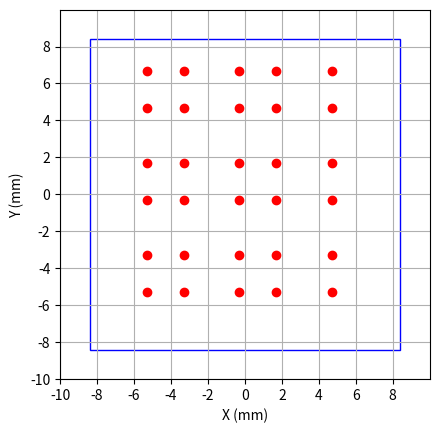

This figure's Python source:
import matplotlib.pyplot as plt
import numpy as np
import matplotlib.patches as patches

# Initialize xtab and ytab
xtab = np.array([-5.3, -3.3, -0.3, 1.7, 4.7])
ytab = np.array([-5.3, -3.3, -0.3, 1.7, 4.7, 6.7])

# Initialize all_points as an empty list to collect points
all_points = []

# Collect points from xtab and ytab
for x in xtab:
    for y in ytab:
        point = np.array([x, y])
        all_points.append(point)

# Convert all_points to a numpy array
all_points = np.array(all_points)

# Create a figure and an axes
fig, ax = plt.subplots()

# Plot the points using matplotlib and set the color to red
ax.scatter(all_points[:, 0], all_points[:, 1], color='red')

# Customize the x and y intervals
x_ticks = np.arange(-10, 10, 2)  # Set x ticks from -10 to 10 with a step of 2
y_ticks = np.arange(-10, 10, 2)  # Set y ticks from -10 to 10 with a step of 2
ax.set_xticks(x_ticks)
ax.set_yticks(y_ticks)

# Set the limits of the axes
ax.set_xlim(-10, 10)
ax.set_ylim(-10, 10)

# Ensure the aspect ratio is equal so the plot is a square
ax.set_aspect('equal')

# Create a square centered at the origin with size 2
square = patches.Rectangle((-8.4, -8.4), 16.8, 16.8, edgecolor='blue', facecolor='none')

# Add the square to the plot
ax.add_patch(square)

ax.set_xlabel('X (mm)')  # Label for x-axis
ax.set_ylabel('Y (mm)')  # Label for y-axis
ax.grid(True)  # Display grid
plt.show()  # Show the plot
